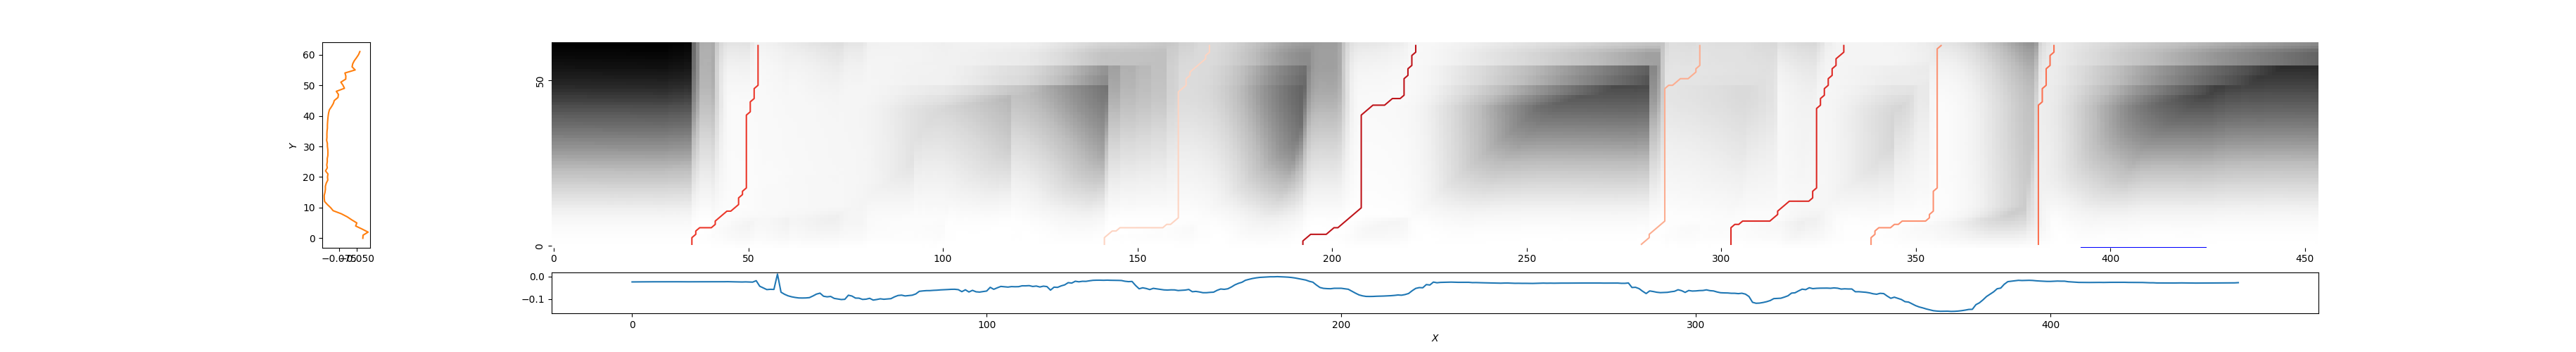

The data file committed next to this chart (first rows):
36, 53, 0.36164790076977565
142, 169, 0.8351
193, 222, 0.2148
279, 295, 0.7036
303, 332, 0.3135
339, 357, 0.6223
382, 386, 0.5236
